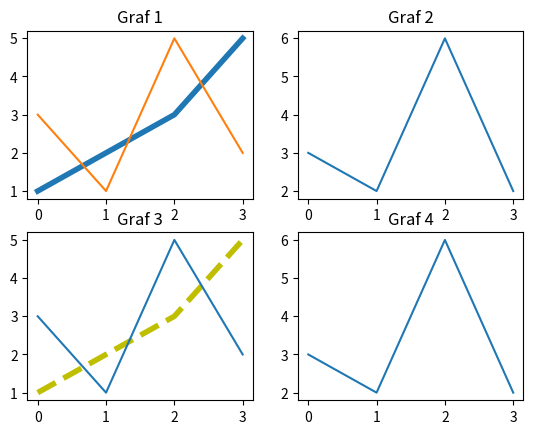

Python code for this plot:
# -*- coding: utf-8 -*-
"""
Created on Thu Oct 18 19:34:21 2012

@author: Martin
"""
"""
subplot(x,y,z) - specifikuje, do kterého grafu v aktuálním obrázku se
                 bude kreslit (x=pocet řádků, y=pocet sloupců, z=číslo
                 grafu)
               - rozložení x a y musí být stejné  
"""

import numpy as np
import matplotlib.pyplot as plt

plt.subplot(2,2,1)
plt.plot([1,2,3,5], linewidth=4)
plt.plot([3,1,5,2])  #tyto hodnoty budou na ose y
plt.title("Graf 1")


plt.subplot(2,2,2)
plt.plot([3,2,6,2])
plt.title("Graf 2")

plt.subplot(2,2,3)
plt.plot([1,2,3,5],"y--", linewidth=4)
plt.plot([3,1,5,2])
plt.title("Graf 3")

plt.subplot(2,2,4)
plt.plot([3,2,6,2])
plt.title("Graf 4")

plt.show()


"""
Úkol:
1) Zabrazte fci y=|x-1|+1 ve dvou grafech pod sebou, 
   pokaždé jinou barvou a jinou tloušťkou.
   Použijte funkci abs().
"""
